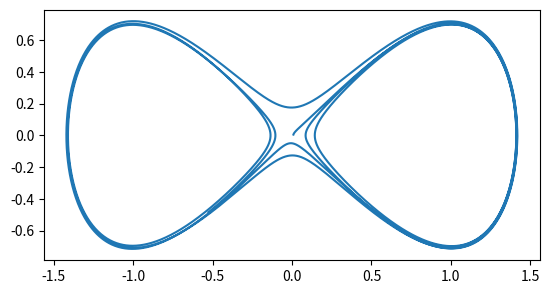

Source code (Python):
import numpy as np
import matplotlib.pyplot as plt

# x' = y
# y' = x - x**3
# ベクトル場を定義
def f(x: np.ndarray, t: np.ndarray) -> np.ndarray:
  return np.array([
      x[1],
      x[0] - x[0]**3 + 0.01 * np.cos(t)
  ])


# 平衡点
X = np.array([0.0, 0.0])

# 古典的ルンゲ=クッタ (４段陽的ルンゲ=クッタ)
def runge_kutta(x: np.ndarray, t: float, tau: float) -> np.ndarray:
    k1 = f(x, t)
    k2 = f(x + tau/2 * k1, t + tau/2)
    k3 = f(x + tau/2 * k2, t + tau/2)
    k4 = f(x + tau * k3, t + tau)
    return x + tau/6 * (k1 + 2*k2 + 2*k3 + k4)

fig, ax = plt.subplots()
ax.set_aspect('equal')

# 時間区間分割
T: float = 60
N: int = 10000
t = np.linspace(0, T, N+1)
tau: float = T/N

x0 = X[0] + 0.01 * np.cos(np.pi/6)
y0 = X[1] + 0.01 * np.sin(np.pi/6)


# 配列を初期化
x = np.empty((2, N+1), dtype = float)
x[:, :] = np.nan
x[:, 0] = [x0, y0]

# ルンゲ=クッタ法
for i in range(N):
  x[:, i+1] = runge_kutta(x[:, i], t[i], tau)
  if np.linalg.norm(x[:, i+1] - X) > 10.0:
    break

# プロット
ax.plot(x[0], x[1], color='tab:blue')
# ax.plot(X[0], X[1], linestyle='None', marker='o', color='tab:red')
# ax.set_xlim([-0.15, 1.75])
# ax.set_ylim([-0.9, 0.9])
